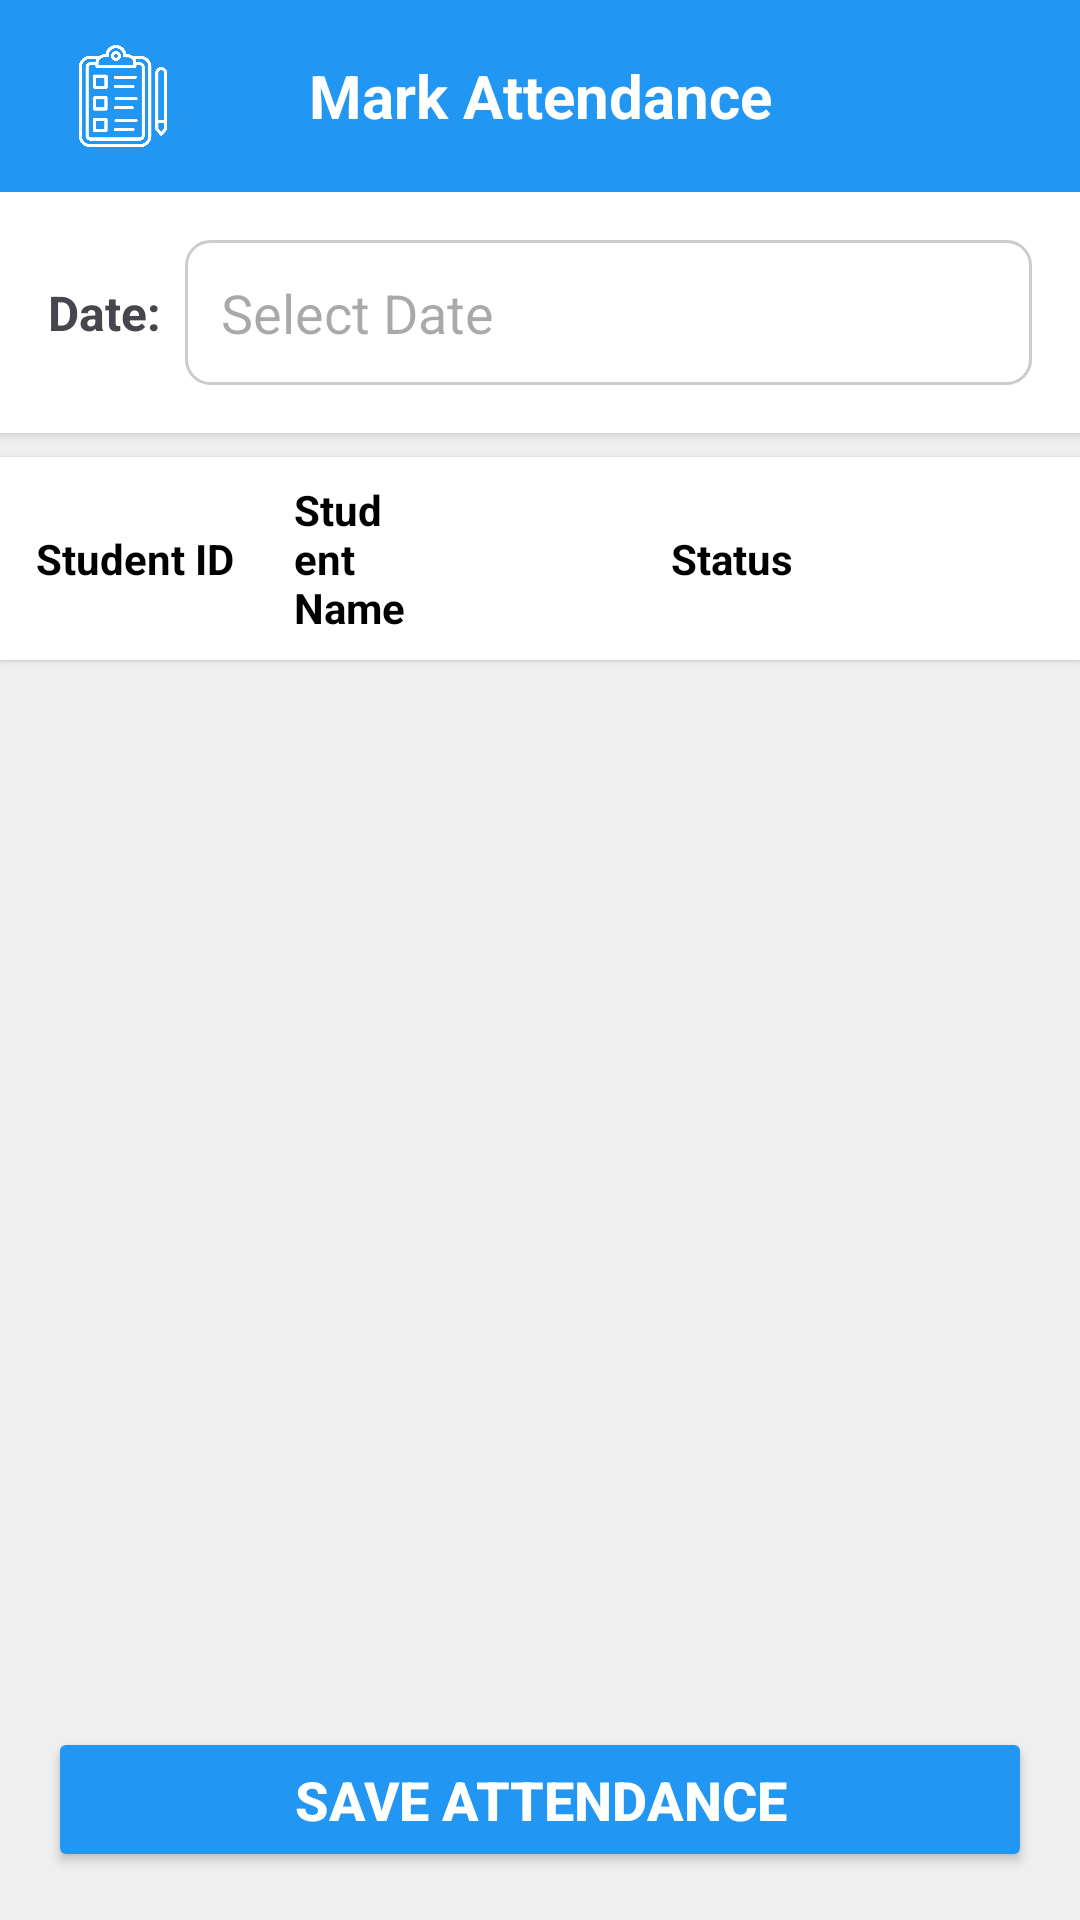

Produce the Android XML layout that renders to this screen, including the resource entries it uses.
<!-- AndroidManifest.xml: application theme Theme.HmAttendance -->
<!-- res/layout/activity_mark_attendance.xml -->
<?xml version="1.0" encoding="utf-8"?>
<androidx.coordinatorlayout.widget.CoordinatorLayout
    xmlns:android="http://schemas.android.com/apk/res/android"
    xmlns:app="http://schemas.android.com/apk/res-auto"
    xmlns:tools="http://schemas.android.com/tools"
    android:id="@+id/main"
    android:layout_width="match_parent"
    android:layout_height="match_parent"
    android:background="@color/app_background_light"
    tools:context=".MarkAttendanceActivity">

    <com.google.android.material.appbar.AppBarLayout
        android:layout_width="match_parent"
        android:layout_height="wrap_content"
        android:theme="@style/ThemeOverlay.AppCompat.DayNight.ActionBar">

        <androidx.appcompat.widget.Toolbar
            android:id="@+id/toolbar"
            android:layout_width="match_parent"
            android:layout_height="?attr/actionBarSize"
            android:background="?attr/colorPrimary"
            app:popupTheme="@style/Theme.AppCompat.DayNight">

            <ImageView
                android:id="@+id/back_button"
                android:layout_width="50dp"
                android:layout_height="50dp"
                android:contentDescription="@string/back_button_desc"
                android:padding="8dp"
                android:src="@drawable/attendance"
                app:tint="@color/white" />

            <TextView
                android:id="@+id/toolbar_title"
                android:layout_width="wrap_content"
                android:layout_height="wrap_content"
                android:layout_gravity="center"
                android:text="@string/mark_attendance_title"
                android:textColor="@android:color/white"
                android:textSize="20sp"
                android:textStyle="bold" />

        </androidx.appcompat.widget.Toolbar>
    </com.google.android.material.appbar.AppBarLayout>

    <LinearLayout
        android:layout_width="match_parent"
        android:layout_height="match_parent"
        android:orientation="vertical"
        app:layout_behavior="@string/appbar_scrolling_view_behavior">

        <LinearLayout
            android:id="@+id/date_selection_layout"
            android:layout_width="match_parent"
            android:layout_height="wrap_content"
            android:orientation="horizontal"
            android:gravity="center_vertical"
            android:padding="16dp"
            android:background="@android:color/white"
            android:elevation="2dp"
            android:layout_marginBottom="8dp">

            <TextView
                android:layout_width="wrap_content"
                android:layout_height="wrap_content"
                android:text="@string/date_label"
                android:textSize="16sp"
                android:textStyle="bold"
                android:layout_marginEnd="8dp"/>

            <EditText
                android:id="@+id/et_attendance_date"
                android:layout_width="0dp"
                android:layout_height="wrap_content"
                android:layout_weight="1"
                android:hint="@string/select_date_hint"
                android:inputType="date"
                android:focusable="false"
                android:clickable="true"
                android:longClickable="false"
                android:drawableEnd="@drawable/outline_calendar_month_24"
                android:padding="12dp"
                android:background="@drawable/backgroundeditview" />

        </LinearLayout>

        <LinearLayout
            android:layout_width="match_parent"
            android:layout_height="wrap_content"
            android:orientation="horizontal"
            android:paddingStart="12dp"
            android:paddingEnd="16dp"
            android:paddingTop="8dp"
            android:paddingBottom="8dp"
            android:gravity="center_vertical"
            android:background="@color/card_background_light"
            android:elevation="1dp">

            <TextView
                android:layout_width="wrap_content"
                android:layout_height="wrap_content"
                android:text="@string/student_id"
                android:textStyle="bold"
                android:textSize="14sp"
                android:textColor="@color/black"/>

            <TextView
                android:layout_marginStart="20dp"
                android:layout_width="0dp"
                android:layout_height="wrap_content"
                android:layout_weight="1"
                android:text="@string/student_name_header"
                android:textColor="@color/black"
                android:textSize="14sp"
                android:textStyle="bold" />

            <TextView
                android:layout_width="wrap_content"
                android:layout_height="wrap_content"
                android:minWidth="200dp"
                android:text="@string/status_header"
                android:textStyle="bold"
                android:textSize="14sp"
                android:textColor="@color/black"
                android:gravity="center"/>

        </LinearLayout>

        <androidx.recyclerview.widget.RecyclerView
            android:id="@+id/rv_student_attendance"
            android:layout_width="match_parent"
            android:layout_height="0dp"
            android:layout_weight="1"
            android:padding="8dp"
            android:scrollbars="vertical"
            tools:listitem="@layout/item_attendance_student" />

        <Button
            android:id="@+id/btn_save_attendance"
            android:layout_width="match_parent"
            android:layout_height="wrap_content"
            android:text="@string/save_attendance_button"
            android:layout_margin="16dp"
            android:padding="12dp"
            android:backgroundTint="?attr/colorPrimary"
            android:textColor="@android:color/white"
            android:textSize="18sp"
            android:textStyle="bold"/>

    </LinearLayout>

</androidx.coordinatorlayout.widget.CoordinatorLayout>
<!-- res/layout/item_attendance_student.xml (included above) -->
<?xml version="1.0" encoding="utf-8"?>
<androidx.cardview.widget.CardView xmlns:android="http://schemas.android.com/apk/res/android"
    xmlns:app="http://schemas.android.com/apk/res-auto"
    android:layout_width="match_parent"
    android:layout_height="wrap_content"
    android:layout_marginBottom="8dp"
    app:cardCornerRadius="8dp"
    app:cardElevation="4dp">

    <LinearLayout
        android:layout_width="match_parent"
        android:layout_height="wrap_content"
        android:background="@android:color/white"
        android:gravity="center_vertical"
        android:orientation="horizontal"
        android:padding="12dp">

        <TextView
            android:id="@+id/tv_student_id"
            android:layout_width="wrap_content"
            android:layout_height="wrap_content"
            android:minWidth="75dp"
            android:padding="10dp"
            android:text="MT-xxx"
            android:textColor="@color/black"
            android:textSize="16sp"
            android:textStyle="normal" />

        <TextView
            android:id="@+id/tv_student_name"
            android:layout_width="0dp"
            android:layout_height="wrap_content"
            android:layout_weight="1"
            android:text="Student Name"
            android:textColor="@color/black"
            android:textSize="16sp"
            android:textStyle="normal" />

        <RadioGroup
            android:id="@+id/rg_attendance_status"
            android:layout_width="wrap_content"
            android:layout_height="wrap_content"
            android:orientation="horizontal">

            <RadioButton
                android:id="@+id/rb_present"
                android:layout_width="wrap_content"
                android:layout_height="wrap_content"
                android:paddingEnd="8dp"
                android:text="@string/status_present"
                android:textSize="12sp" />

            <RadioButton
                android:id="@+id/rb_absent"
                android:layout_width="wrap_content"
                android:layout_height="wrap_content"
                android:paddingEnd="8dp"
                android:text="@string/status_absent"
                android:textSize="12sp" />

        </RadioGroup>

    </LinearLayout>

</androidx.cardview.widget.CardView>
<!-- resources referenced by this layout -->
<resources>
  <color name="app_background_light">#EFEFEF</color>
  <color name="black">#FF000000</color>
  <color name="card_background_light">#FFFFFF</color>
  <color name="white">#FFFFFFFF</color>
  <!-- drawable attendance: png bitmap (drawable, 13653 bytes) -->
  <!-- drawable backgroundeditview (drawable) -->
  <?xml version="1.0" encoding="utf-8"?>
  <shape xmlns:android="http://schemas.android.com/apk/res/android">
      <solid android:color="@android:color/white" />
      <stroke android:width="1dp" android:color="#CCCCCC" />
      <corners android:radius="8dp" />
      <padding android:left="10dp" android:top="10dp" android:right="10dp" android:bottom="10dp" />
  </shape>
  <string name="back_button_desc">Back</string>
  <string name="date_label">Date:</string>
  <string name="mark_attendance_title">Mark Attendance</string>
  <string name="save_attendance_button">Save Attendance</string>
  <string name="select_date_hint">Select Date</string>
  <string name="status_absent">Absent</string>
  <string name="status_header">Status</string>
  <string name="status_present">Present</string>
  <string name="student_id">Student ID</string>
  <string name="student_name_header">Student Name</string>
  <style name="Theme.HmAttendance" parent="Base.Theme.HmAttendance" />
  <style name="Base.Theme.HmAttendance" parent="Theme.Material3.DayNight.NoActionBar">
          
          
      </style>
</resources>
